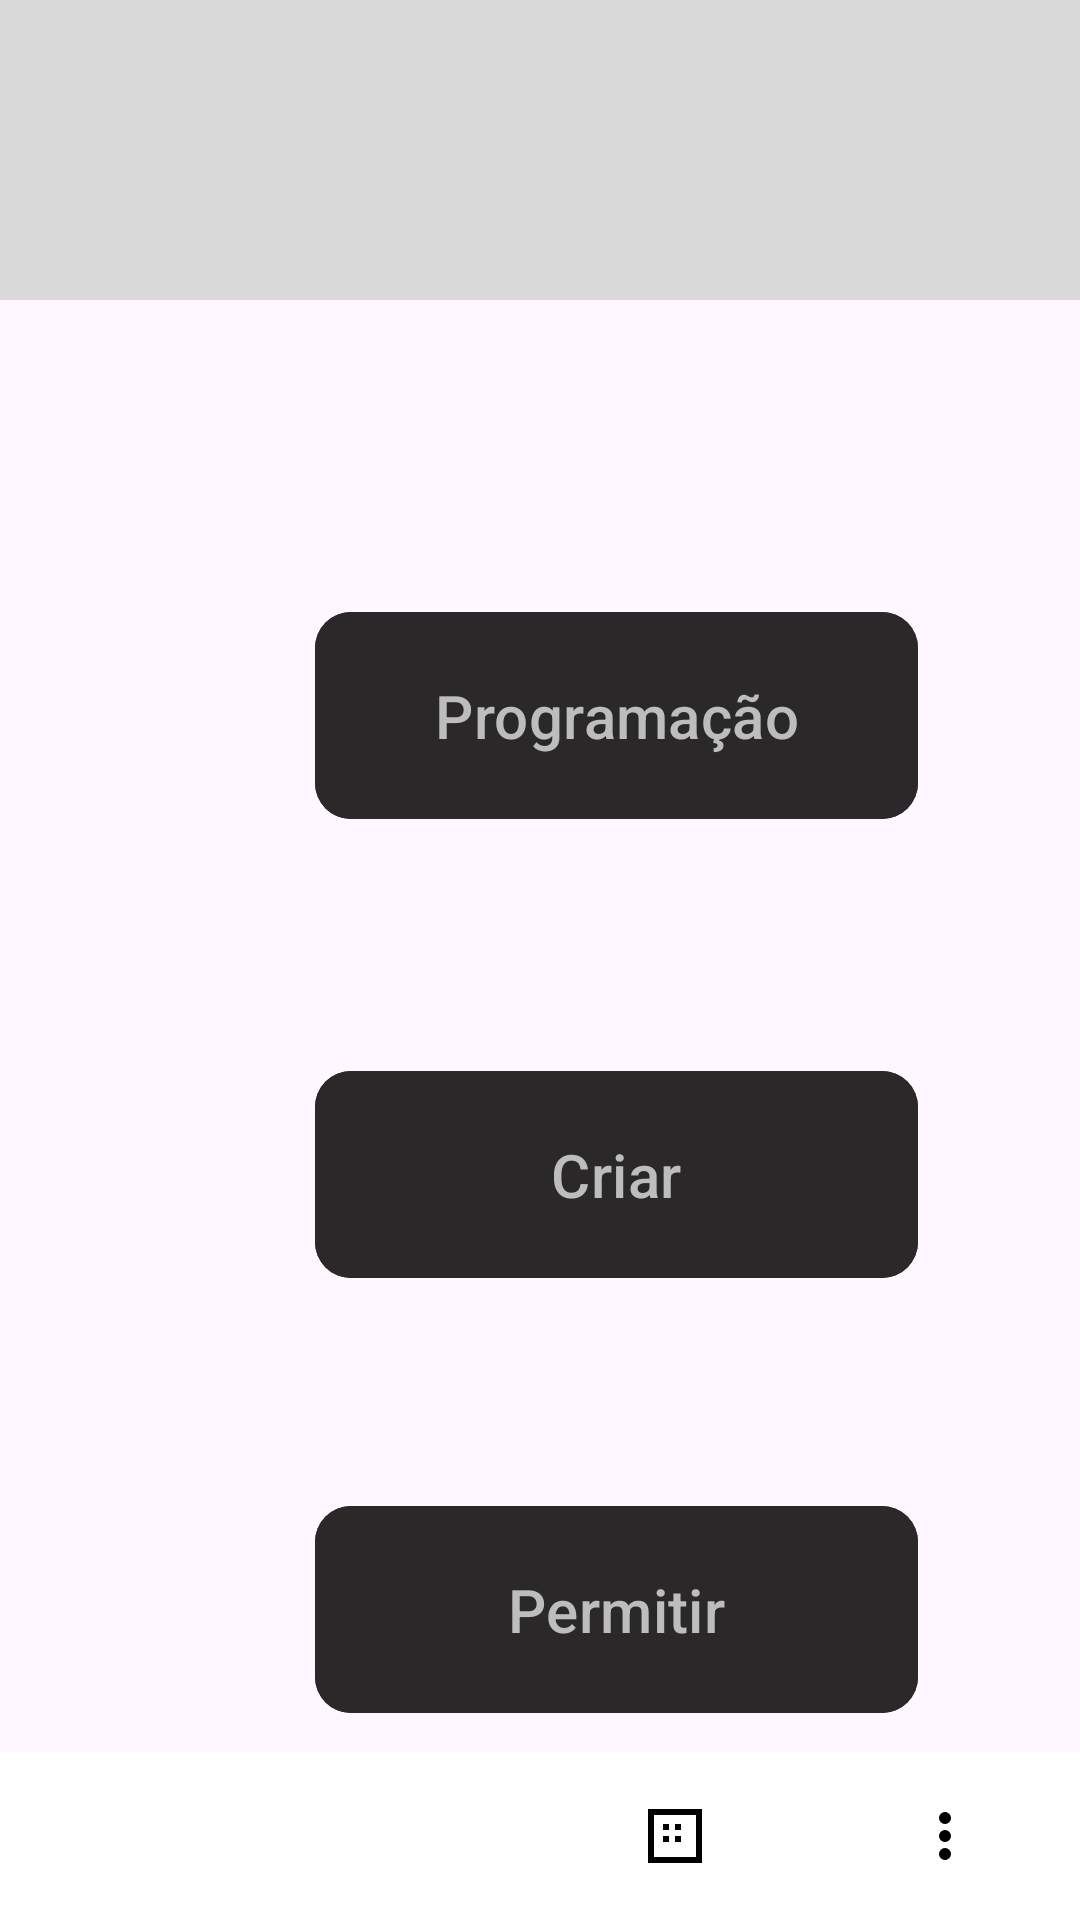

This screen was rendered from an Android layout file. Write that file and the resources it references.
<!-- AndroidManifest.xml: application theme Theme.UniforLibrary -->
<!-- res/layout/activity19_adm_eventos.xml -->
<?xml version="1.0" encoding="utf-8"?>
<androidx.constraintlayout.widget.ConstraintLayout xmlns:android="http://schemas.android.com/apk/res/android"
    xmlns:app="http://schemas.android.com/apk/res-auto"
    xmlns:tools="http://schemas.android.com/tools"
    android:id="@+id/activity19_adm_eventos.xml"
    android:layout_width="match_parent"
    android:layout_height="match_parent"
    tools:context=".Activity28AdmAvisos">

    <LinearLayout
        android:id="@+id/linearLayout"
        android:layout_width="match_parent"
        android:layout_height="100dp"
        android:background="#D9D9D9"
        android:orientation="horizontal"
        android:padding="14dp"
        tools:ignore="MissingConstraints">

    </LinearLayout>

    <com.google.android.material.button.MaterialButton
        android:id="@+id/button_criar_activity19_adm_eventos"
        android:layout_width="201dp"
        android:layout_height="77dp"
        android:layout_marginStart="105dp"
        android:layout_marginTop="76dp"
        android:layout_marginEnd="105dp"
        android:backgroundTint="#2A2828"
        android:text="Criar"
        android:textColor="#BDBDBD"
        android:textSize="20sp"
        app:cornerRadius="12dp"
        app:layout_constraintEnd_toEndOf="parent"
        app:layout_constraintHorizontal_bias="0.0"
        app:layout_constraintStart_toStartOf="parent"
        app:layout_constraintTop_toBottomOf="@+id/button_programacao_activity19_adm_eventos"
        tools:ignore="MissingConstraints" />

    <com.google.android.material.button.MaterialButton
        android:id="@+id/button_programacao_activity19_adm_eventos"
        android:layout_width="201dp"
        android:layout_height="77dp"
        android:layout_marginStart="105dp"
        android:layout_marginTop="100dp"
        android:layout_marginEnd="105dp"
        android:backgroundTint="#2A2828"
        android:text="Programação"
        android:textColor="#BDBDBD"
        android:textSize="20sp"
        app:cornerRadius="12dp"
        app:layout_constraintEnd_toEndOf="parent"
        app:layout_constraintHorizontal_bias="0.0"
        app:layout_constraintStart_toStartOf="parent"
        app:layout_constraintTop_toBottomOf="@+id/linearLayout"
        tools:ignore="MissingConstraints" />

    <com.google.android.material.button.MaterialButton
        android:id="@+id/button_permitir_activity19_adm_eventos"
        android:layout_width="201dp"
        android:layout_height="77dp"
        android:layout_marginStart="105dp"
        android:layout_marginTop="68dp"
        android:layout_marginEnd="105dp"
        android:backgroundTint="#2A2828"
        android:text="Permitir"
        android:textColor="#BDBDBD"
        android:textSize="20sp"
        app:cornerRadius="12dp"
        app:layout_constraintEnd_toEndOf="parent"
        app:layout_constraintHorizontal_bias="0.0"
        app:layout_constraintStart_toStartOf="parent"
        app:layout_constraintTop_toBottomOf="@+id/button_criar_activity19_adm_eventos"
        tools:ignore="MissingConstraints" />

    <LinearLayout
        android:id="@+id/layout_programacao"
        android:layout_width="match_parent"
        android:layout_height="match_parent"
        android:orientation="vertical"
        android:gravity="center"
        android:visibility="gone"
        tools:ignore="MissingConstraints">

        <TextView
            android:text= "Tela Programação"
            android:textSize="22sp"
            android:textColor="#000000"
            android:layout_width="wrap_content"
            android:layout_height="wrap_content" />

    </LinearLayout>

    <LinearLayout
        android:id="@+id/layout_criar"
        android:layout_width="match_parent"
        android:layout_height="match_parent"
        android:orientation="vertical"
        android:gravity="center"
        android:visibility="gone"
        tools:ignore="MissingConstraints">

        <TextView
            android:text= "Tela Criar"
            android:textSize="22sp"
            android:textColor="#000000"
            android:layout_width="wrap_content"
            android:layout_height="wrap_content" />

    </LinearLayout>

    <LinearLayout
        android:id="@+id/layout_permitir"
        android:layout_width="match_parent"
        android:layout_height="match_parent"
        android:orientation="vertical"
        android:gravity="center"
        android:visibility="gone"
        tools:ignore="MissingConstraints">

        <TextView
            android:text= "Tela Permitir"
            android:textSize="22sp"
            android:textColor="#000000"
            android:layout_width="wrap_content"
            android:layout_height="wrap_content" />

    </LinearLayout>

    
    <LinearLayout
        android:layout_width="match_parent"
        android:layout_height="56dp"
        android:layout_gravity="bottom"
        android:background="#FFFFFF"
        android:orientation="horizontal"
        android:weightSum="4"
        app:layout_constraintBottom_toBottomOf="parent">

        <ImageButton
            android:layout_width="0dp"
            android:layout_height="match_parent"
            android:layout_weight="1"
            android:src="@drawable/ic_home"
            android:background="?attr/selectableItemBackgroundBorderless"
            android:id="@+id/imageButtonHome"
            android:contentDescription="Home"
            android:scaleType="centerInside"/>

        <ImageButton
            android:layout_width="0dp"
            android:layout_height="match_parent"
            android:layout_weight="1"
            android:src="@drawable/ic_user"
            android:background="?attr/selectableItemBackgroundBorderless"
            android:id="@+id/imageButtonUser"
            android:contentDescription="User"
            android:scaleType="centerInside"/>

        <ImageButton
            android:layout_width="0dp"
            android:layout_height="match_parent"
            android:layout_weight="1"
            android:src="@drawable/ic_motherboard"
            android:background="?attr/selectableItemBackgroundBorderless"
            android:contentDescription="Motherboard"
            android:id="@+id/imageButtonMotherbord"
            android:scaleType="centerInside"/>

        <ImageButton
            android:layout_width="0dp"
            android:layout_height="match_parent"
            android:layout_weight="1"
            android:src="@drawable/ic_more_vert"
            android:background="?attr/selectableItemBackgroundBorderless"
            android:contentDescription="More"
            android:id="@+id/imageButtonMore"
            android:scaleType="centerInside"/>
    </LinearLayout>


</androidx.constraintlayout.widget.ConstraintLayout>
<!-- resources referenced by this layout -->
<resources>
  <!-- drawable ic_more_vert (drawable) -->
  <?xml version="1.0" encoding="utf-8"?>
  <vector xmlns:android="http://schemas.android.com/apk/res/android"
      android:width="24dp"
      android:height="24dp"
      android:viewportWidth="24"
      android:viewportHeight="24">
      <path
          android:fillColor="#000000"
          android:pathData="M12,8a2,2 0 1,1 0,-4 2,2 0 0,1 0,4zm0,6a2,2 0 1,1 0,-4 2,2 0 0,1 0,4zm0,6a2,2 0 1,1 0,-4 2,2 0 0,1 0,4z"/>
  </vector>
  <!-- drawable ic_motherboard (drawable) -->
  <?xml version="1.0" encoding="utf-8"?>
  <vector xmlns:android="http://schemas.android.com/apk/res/android"
      android:width="24dp"
      android:height="24dp"
      android:viewportWidth="24"
      android:viewportHeight="24">
      <path
          android:fillColor="#000000"
          android:pathData="M3,3h18v18H3V3zm2,2v14h14V5H5zm3,3h2v2H8V8zm4,0h2v2h-2V8zm-4,4h2v2H8v-2zm4,0h2v2h-2v-2z"/>
  </vector>
  <style name="Theme.UniforLibrary" parent="Base.Theme.UniforLibrary" />
  <style name="Base.Theme.UniforLibrary" parent="Theme.Material3.DayNight.NoActionBar">
          
          
      </style>
</resources>
